Run: headless pygame with SDL's dummy video driver; simulated clock (each Clock.tick advances the game by its frame time, no real sleeping); random seed 0; keys injected as events and as key.get_pressed() state; no mouse input.
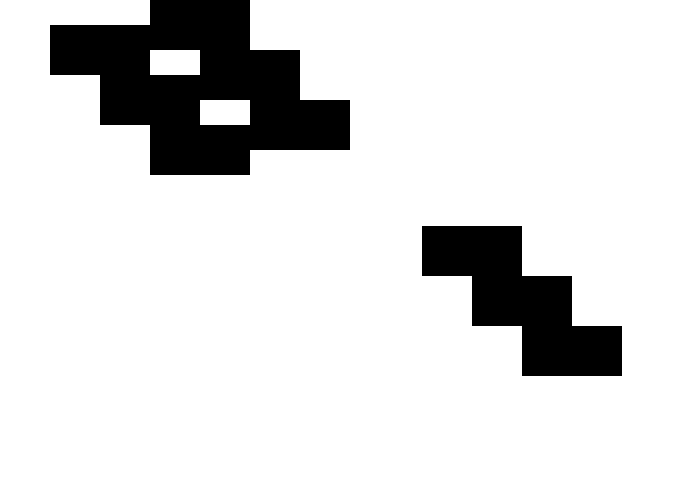
Frame 1 of 4 · flips 1–60 · no input
Frame 2 of 4 · flips 61–180 · tapped SPACE, RETURN · held RIGHT (→), D · screen unchanged from frame 1, image omitted
Frame 3 of 4 · flips 181–300 · held DOWN (↓), S · screen unchanged from frame 2, image omitted
Frame 4 of 4 · flips 301–420 · held LEFT (←), A, UP (↑), W · screen unchanged from frame 3, image omitted

The pygame program that drew these frames:

import pygame

BLACK = (0, 0, 0)
WHITE = (255, 255, 255)
GREEN = (0, 255, 0)
RED = (255, 0, 0)
BLUE = (0, 0, 255)

def drawItem(x, y):
  pygame.draw.rect(screen, BLACK, [x, y, 100, 50])
  pygame.draw.rect(screen, BLACK, [x+50, y+50, 100, 50])
  pygame.draw.rect(screen, BLACK, [x-50, y-50, 100, 50])

pygame.init()

size = (700, 500)
screen = pygame.display.set_mode(size)

pygame.display.set_caption("My Game")

done = False

clock = pygame.time.Clock()

while not done:
  for event in pygame.event.get():
    if event.type == pygame.QUIT:
      done = True

  screen.fill(WHITE)

  drawItem(100, 75)
  drawItem(200, 50)
  drawItem(472, 276)
  
  pygame.display.flip()

  clock.tick(144)

pygame.quit()
